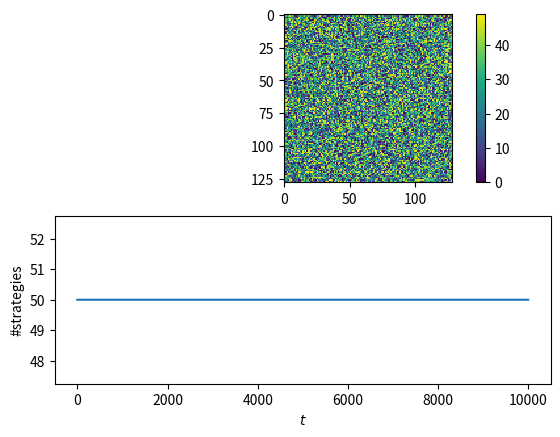

The script that saved this image:
import numpy as np
import matplotlib.pyplot as plt

from tqdm import trange


def get_neighbor(i, j, N):
    r = lambda: np.random.randint(-1,2)
    return (i+r()) % N, (j+r()) % N

def get_threshold(i, j, lattice):
    val = lattice[i,j]
    return np.sum(lattice==val) / lattice.size

def main():
    N = 128
    tmax = 10000
    alpha = 2.5e-5
    strategy_num = 50

    lattice = np.empty(shape=(tmax,N,N))
    lattice[0] = np.random.randint(strategy_num, size=(N,N))
    strat_nums = []

    for t in trange(1,tmax):
        cur = lattice[t-1].copy()

        i,j = np.random.randint(N, size=2)
        if np.random.random() < alpha:
            cur[i,j] = strategy_num
            strategy_num += 1
        else:
            k,l = get_neighbor(i,j,N)
            val = cur[k,l].copy()
            thres = get_threshold(k,l,cur)
            if np.random.random() < thres and not val in lattice[:t,i,j]:
                cur[i,j] = val
        lattice[t] = cur.copy()

        snum = np.unique(cur).shape[0]
        strat_nums.append(snum)

    plt.subplot(211)
    plt.imshow(lattice[-1], interpolation='nearest')
    plt.colorbar()
    plt.subplot(212)
    plt.plot(strat_nums)
    plt.xlabel(r'$t$')
    plt.ylabel('#strategies')
    plt.savefig('result.pdf')

if __name__ == '__main__':
    main()
